Run: headless pygame with SDL's dummy video driver; simulated clock (each Clock.tick advances the game by its frame time, no real sleeping); random seed 0; keys injected as events and as key.get_pressed() state; no mouse input.
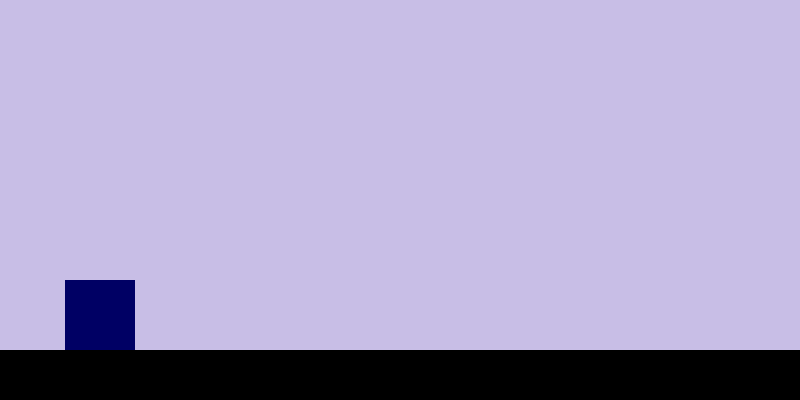
Frame 1 of 4 · flips 1–60 · no input
Frame 2 of 4 · flips 61–180 · tapped SPACE, RETURN · held RIGHT (→), D · screen unchanged from frame 1, image omitted
Frame 3 of 4 · flips 181–300 · held DOWN (↓), S · screen unchanged from frame 2, image omitted
Frame 4 of 4 · flips 301–420 · held LEFT (←), A, UP (↑), W · screen unchanged from frame 3, image omitted

The pygame program that drew these frames:


import pygame
from sys import exit

pygame.init()
screen=pygame.display.set_mode((800,400))
screen.fill((0,100,200))
clock=pygame.time.Clock()

bg=pygame.Surface((800,400))
bg.fill((200,190,230))

floor=pygame.Surface((800,50))
floor_rect=floor.get_rect(topleft=(0,350))

bird1=pygame.Surface((70,70))
bird2=pygame.Surface((70,70))
pygame.Surface.fill(bird1,(0,100,0))
pygame.Surface.fill(bird2,(0,0,100))
bird=[bird1,bird2]
bird_rect=bird1.get_rect(center=(100,200))

gravity,bird_type=0,bird[0]

while True:
    for event in pygame.event.get():
        if event.type==pygame.QUIT:
            pygame.quit()
            exit()
        if event.type==pygame.KEYDOWN:
            if event.key==pygame.K_SPACE:
                print(1)
                gravity=-20

    screen.blit(bg,(0,0))
    screen.blit(floor,floor_rect)
    if gravity>0:bird_type=bird[1]
    else:bird_type=bird[0]
    screen.blit(bird_type,bird_rect)
    gravity+=1
    bird_rect.y+=gravity
    if bird_rect.bottom>350:bird_rect.bottom=350
    pygame.display.update()
    clock.tick(60)
